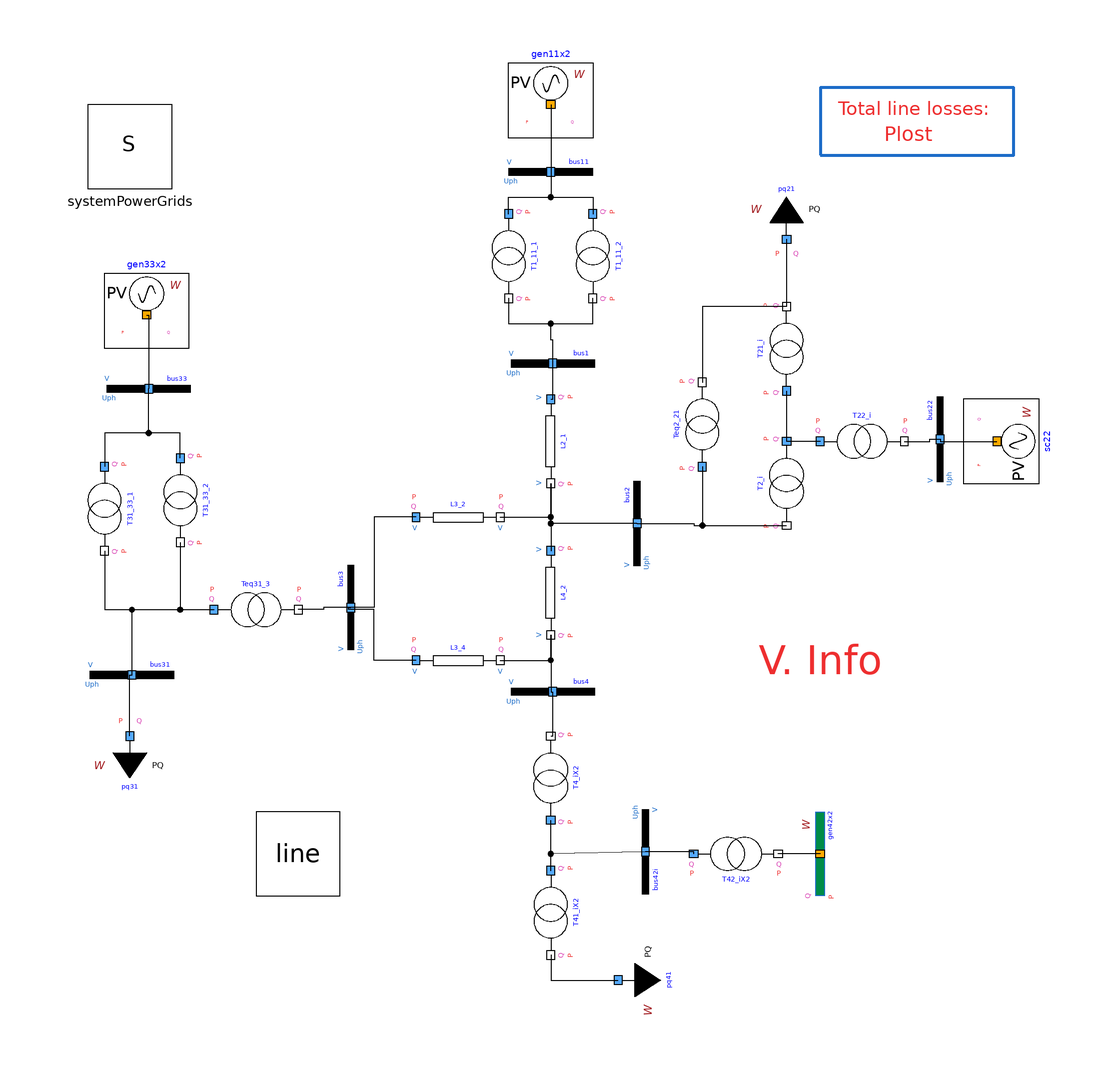

This picture is the connection diagram that the Modelica source below describes through its graphical annotations.

model GenSlackPF "Modello Paris SI con tensioni ai morsetti delle macchine unitarie"
      extends Modelica.Icons.Example;
      Modelica.Units.SI.Power totalLosses = -(gen11x2.port.P + gen42x2.port.P + gen33x2.port.P + pq21.port.P + pq31.port.P + pq41.port.P);
      PowerGridsMC.Electrical.PowerFlow.PVBusW gen33x2(P(displayUnit = "MW") = -100000000, SNom(displayUnit = "MVA") = 120000000, U(displayUnit = "kV") = 13800, UNom(displayUnit = "kV") = 13800, portVariablesPhases = true) annotation(
        Placement(transformation(origin = {-96, 58}, extent = {{-10, 10}, {10, -10}})));
      PowerGridsMC.Electrical.PowerFlow.SlackBusW gen42x2(SNom(displayUnit = "MVA") = 100000000, U(displayUnit = "kV") = 15700, UNom(displayUnit = "kV") = 15700) annotation(
        Placement(visible = true, transformation(origin = {64, -70}, extent = {{-10, 10}, {10, -10}}, rotation = 90)));
      PowerGridsMC.Electrical.Loads.LoadPQW pq21(P(displayUnit = "MW") = 200000000, Q(displayUnit = "MVA") = 100000000, SNom(displayUnit = "MVA") = 100000000, UNom(displayUnit = "kV") = 127000, showPortData = true) annotation(
        Placement(visible = true, transformation(origin = {56, 76}, extent = {{-10, 10}, {10, -10}}, rotation = 0)));
      PowerGridsMC.Electrical.Loads.LoadPQW pq31(P(displayUnit = "MW") = 200000000, Q(displayUnit = "MVA") = 100000000, SNom(displayUnit = "MVA") = 100000000, UNom(displayUnit = "kV") = 129000) annotation(
        Placement(visible = true, transformation(origin = {-100, -42}, extent = {{-10, -10}, {10, 10}}, rotation = 0)));
      PowerGridsMC.Electrical.Loads.LoadPQW pq41(P(displayUnit = "MW") = 100000000, Q(displayUnit = "MVA") = 50000000, SNom(displayUnit = "MVA") = 100000000, UNom(displayUnit = "kV") = 119000, showPortData = false) annotation(
        Placement(visible = true, transformation(origin = {16, -100}, extent = {{-10, -10}, {10, 10}}, rotation = 90)));
      PowerGridsMC.Electrical.Branches.TransformerFixedRatio T4_iX2(SNom(displayUnit = "MW") = 190e6*2, UNomA(displayUnit = "kV") = 236100, UNomB(displayUnit = "kV") = 236100, X = 0.04828*220^2/100/2) annotation(
        Placement(visible = true, transformation(origin = {0, -52}, extent = {{-10, 10}, {10, -10}}, rotation = 90)));
      PowerGridsMC.Electrical.Branches.LineConstantImpedance L3_2(
        B = 75e3*line.Yd,
        R = 75e3*line.Rd,
        SNom(displayUnit = "MW") = 100000000,
        UNom(displayUnit = "kV") = 220000,
        X = 75e3*line.Xd,
        showPortData = true) annotation(
        Placement(visible = true, transformation(origin = {-22, 10}, extent = {{-10, -10}, {10, 10}}, rotation = 0)));
      PowerGridsMC.Electrical.PowerFlow.PVBusW gen11x2(P(displayUnit = "MW") = -200000000, SNom(displayUnit = "MVA") = 200000000, U(displayUnit = "kV") = 13800, UNom(displayUnit = "kV") = 13800, portVariablesPhases = true) annotation(
        Placement(visible = true, transformation(origin = {0, 108}, extent = {{-10, 10}, {10, -10}}, rotation = 0)));
      PowerGridsMC.Electrical.Branches.TransformerFixedRatio T1_11_2(R = 377/110e3*240^2/110, SNom(displayUnit = "MW") = 110000000, UNomA(displayUnit = "kV") = 13800, UNomB(displayUnit = "kV") = 240000, X = 0.0999*240^2/110, rFixed = 240/13.8) annotation(
        Placement(visible = true, transformation(origin = {10, 72}, extent = {{-10, -10}, {10, 10}}, rotation = -90)));
      PowerGridsMC.Electrical.Branches.LineConstantImpedance L2_1(
        B = 200e3*line.Yd,
        R = 200e3*line.Rd,
        SNom(displayUnit = "MW") = 100000000,
        UNom(displayUnit = "kV") = 220000,
        X = 200e3*line.Xd,
        showPortData = true) annotation(
        Placement(visible = true, transformation(origin = {0, 28}, extent = {{-10, -10}, {10, 10}}, rotation = -90)));
      PowerGridsMC.Electrical.Branches.LineConstantImpedance L4_2(
        B = 90e3*line.Yd,
        R = 90e3*line.Rd,
        SNom(displayUnit = "MW") = 100000000,
        UNom(displayUnit = "kV") = 220000,
        X = 90e3*line.Xd,
        showPortData = true) annotation(
        Placement(visible = true, transformation(origin = {0, -8}, extent = {{-10, -10}, {10, 10}}, rotation = -90)));
      PowerGridsMC.Electrical.Branches.LineConstantImpedance L3_4(
        B = 50e3*line.Yd,
        R = 50e3*line.Rd,
        SNom(displayUnit = "MW") = 100000000,
        UNom(displayUnit = "kV") = 220000,
        X = 50e3*line.Xd,
        showPortData = true) annotation(
        Placement(visible = true, transformation(origin = {-22, -24}, extent = {{-10, -10}, {10, 10}}, rotation = 0)));
      PowerGridsMC.Electrical.Branches.TransformerFixedRatio T41_iX2(SNom(displayUnit = "MW") = 190e6*2, UNomA(displayUnit = "kV") = 236100, UNomB(displayUnit = "kV") = 127900, X = 0.02476*119^2/100/2, rFixed = 127.9/236.1) annotation(
        Placement(visible = true, transformation(origin = {0, -84}, extent = {{-10, -10}, {10, 10}}, rotation = -90)));
      PowerGridsMC.Electrical.Branches.TransformerFixedRatio T31_33_1(R = 273/75e3*132^2/75, SNom(displayUnit = "MW") = 75000000, UNomA(displayUnit = "kV") = 13800, UNomB(displayUnit = "kV") = 132000, X = 0.0965*132^2/75, rFixed = 132/13.8, showPortData = true) annotation(
        Placement(visible = true, transformation(origin = {-106, 12}, extent = {{-10, -10}, {10, 10}}, rotation = -90)));
      PowerGridsMC.Electrical.Branches.TransformerFixedRatio T2_i(SNom(displayUnit = "MW") = 125000000, UNomA(displayUnit = "kV") = 230000, UNomB(displayUnit = "kV") = 230000, X = 71.884e-3*220^2/100) annotation(
        Placement(visible = true, transformation(origin = {56, 18}, extent = {{10, -10}, {-10, 10}}, rotation = 90)));
      PowerGridsMC.Electrical.PowerFlow.PVBusW sc22(P(displayUnit = "MW") = 0, SNom(displayUnit = "MVA") = 39000000, U(displayUnit = "kV") = 10000, UNom(displayUnit = "kV") = 10000) annotation(
        Placement(visible = true, transformation(origin = {106, 28}, extent = {{-10, -10}, {10, 10}}, rotation = 90)));
      PowerGridsMC.Electrical.Branches.TransformerFixedRatio T22_i(SNom(displayUnit = "MW") = 39000000, UNomA(displayUnit = "kV") = 230000, UNomB(displayUnit = "kV") = 10500, X = 0.1635*10.04^2/100, rFixed = 10.5/230, showPortData = true) annotation(
        Placement(visible = true, transformation(origin = {74, 28}, extent = {{-10, -10}, {10, 10}}, rotation = 0)));
      PowerGridsMC.Electrical.Branches.TransformerFixedRatio T42_iX2(SNom(displayUnit = "MW") = 190e6*2, UNomA(displayUnit = "V") = 236.1, UNomB(displayUnit = "V") = 15.75, X = 0.017488*14.7^2/100/2, rFixed = 15.75/236.1, showPortData = true) annotation(
        Placement(visible = true, transformation(origin = {44, -70}, extent = {{10, -10}, {-10, 10}}, rotation = 180)));
      PowerGridsMC.Electrical.Branches.TransformerFixedRatio Teq31_3(R = 0.0948*230^2/160/30, SNom(displayUnit = "MW") = 160000000, UNomA(displayUnit = "kV") = 135000, UNomB(displayUnit = "kV") = 230000, X = 0.0948*230^2/160, rFixed = 230/135, showPortData = true) annotation(
        Placement(visible = true, transformation(origin = {-70, -12}, extent = {{-10, -10}, {10, 10}}, rotation = 0)));
      PowerGridsMC.Electrical.Branches.TransformerFixedRatio Teq2_21(R = 435/125e3*126.9^2/100, SNom(displayUnit = "MW") = 125000000, UNomA(displayUnit = "kV") = 230000, UNomB(displayUnit = "kV") = 132700, X = 0.0875*126.9^2/100, rFixed = 132.7/230) annotation(
        Placement(visible = true, transformation(origin = {36, 32}, extent = {{-10, -10}, {10, 10}}, rotation = 90)));
      Line line annotation(
        Placement(visible = true, transformation(origin = {-60, -68.6957}, extent = {{-9.99999, -11.3043}, {9.99999, 8.69565}}, rotation = 0)));
      PowerGridsMC.Electrical.Branches.TransformerFixedRatio T21_i(SNom(displayUnit = "MW") = 125000000, UNomA(displayUnit = "kV") = 230000, UNomB(displayUnit = "kV") = 132700, X = 4.624e-3*126.9^2/100, rFixed = 132.7/230) annotation(
        Placement(visible = true, transformation(origin = {56, 50}, extent = {{-10, -10}, {10, 10}}, rotation = 90)));
      PowerGridsMC.Electrical.Branches.TransformerFixedRatio T31_33_2(R = 273/75e3*132^2/75, SNom(displayUnit = "MW") = 75000000, UNomA(displayUnit = "kV") = 13800, UNomB(displayUnit = "kV") = 132000, X = 0.0965*132^2/75, rFixed = 132/13.8, showPortData = true) annotation(
        Placement(visible = true, transformation(origin = {-88, 14}, extent = {{-10, -10}, {10, 10}}, rotation = -90)));
      PowerGridsMC.Electrical.Branches.TransformerFixedRatio T1_11_1(R = 377/110e3*240^2/110, SNom(displayUnit = "MW") = 110000000, UNomA(displayUnit = "kV") = 13800, UNomB(displayUnit = "kV") = 240000, X = 0.0999*240^2/110, rFixed = 240/13.8, showPortData = true) annotation(
        Placement(visible = true, transformation(origin = {-10, 72}, extent = {{-10, -10}, {10, 10}}, rotation = -90)));
      PowerGridsMC.Electrical.Buses.Bus bus3(SNom(displayUnit = "V.A") = 100e6, UNom(displayUnit = "V") = 220e3, portVariablesPhases = true, portVariablesPu = true) annotation(
        Placement(visible = true, transformation(origin = {-47.5, -11.5}, extent = {{-10, -10}, {10, 10}}, rotation = 90)));
      PowerGridsMC.Electrical.Buses.Bus bus33(SNom(displayUnit = "V.A") = 100e6, UNom(displayUnit = "V") = 13.8e3, portVariablesPhases = true, portVariablesPu = true) annotation(
        Placement(visible = true, transformation(origin = {-95.5, 40.5}, extent = {{-10, -10}, {10, 10}}, rotation = 0)));
      PowerGridsMC.Electrical.Buses.Bus bus4(SNom(displayUnit = "V.A") = 100e6, UNom(displayUnit = "V") = 220e3, portVariablesPhases = true, portVariablesPu = true) annotation(
        Placement(visible = true, transformation(origin = {0.5, -31.5}, extent = {{-10, -10}, {10, 10}}, rotation = 0)));
      PowerGridsMC.Electrical.Buses.Bus bus31(SNom(displayUnit = "V.A") = 100e6, UNom(displayUnit = "V") = 135e3, portVariablesPhases = true, portVariablesPu = true) annotation(
        Placement(visible = true, transformation(origin = {-99.5, -27.5}, extent = {{-10, -10}, {10, 10}}, rotation = 0)));
      PowerGridsMC.Electrical.Buses.Bus bus11(UNom(displayUnit = "kV") = 13800, SNom(displayUnit = "MVA") = 100000000) annotation(
        Placement(transformation(extent = {{-10, 82}, {10, 102}})));
      PowerGridsMC.Electrical.Buses.Bus bus22(SNom(displayUnit = "V.A") = 10E6, UNom(displayUnit = "V") = 10E3, portVariablesPhases = true, portVariablesPu = true) annotation(
        Placement(visible = true, transformation(origin = {92.5, 28.5}, extent = {{-10, -10}, {10, 10}}, rotation = 90)));
      PowerGridsMC.Electrical.Buses.Bus bus1(SNom(displayUnit = "V.A") = 100e6, UNom(displayUnit = "V") = 220e3, portVariablesPhases = true, portVariablesPu = true) annotation(
        Placement(visible = true, transformation(origin = {0.5, 46.5}, extent = {{-10, -10}, {10, 10}}, rotation = 0)));
      PowerGridsMC.Electrical.Buses.Bus bus2(SNom(displayUnit = "V.A") = 100e6, UNom(displayUnit = "V") = 220e3, portVariablesPhases = true, portVariablesPu = true) annotation(
        Placement(visible = true, transformation(origin = {20.5, 8.5}, extent = {{-10, -10}, {10, 10}}, rotation = 90)));
      inner PowerGridsMC.Electrical.System systemPowerGrids(showDataOnDiagramsPu = false) annotation(
        Placement(visible = true, transformation(origin = {-100, 98}, extent = {{-10, -10}, {10, 10}}, rotation = 0)));
      PowerGridsMC.Electrical.Buses.Bus bus42i(SNom(displayUnit = "V.A") = 100e6, UNom(displayUnit = "V") = 236, portVariablesPhases = true, portVariablesPu = true) annotation(
        Placement(visible = true, transformation(origin = {22.5, -69.5}, extent = {{-10, -10}, {10, 10}}, rotation = -90)));
    equation
      connect(L3_2.terminalB, L2_1.terminalB) annotation(
        Line(points = {{-12, 10}, {0, 10}, {0, 18}}));
      connect(L2_1.terminalB, L4_2.terminalA) annotation(
        Line(points = {{0, 18}, {0, 2}}));
      connect(L3_4.terminalB, L4_2.terminalB) annotation(
        Line(points = {{-12, -24}, {0, -24}, {0, -18}}));
      connect(T31_33_1.terminalB, Teq31_3.terminalA) annotation(
        Line(points = {{-106, 2}, {-106, -12}, {-80, -12}}));
      connect(T31_33_2.terminalB, Teq31_3.terminalA) annotation(
        Line(points = {{-88, 4}, {-88, -12}, {-80, -12}}));
      connect(T21_i.terminalA, T2_i.terminalA) annotation(
        Line(points = {{56, 40}, {56, 28}}));
      connect(T22_i.terminalA, T2_i.terminalA) annotation(
        Line(points = {{64, 28}, {56, 28}}));
      connect(Teq2_21.terminalA, T2_i.terminalB) annotation(
        Line(points = {{36, 22}, {36, 8}, {56, 8}}));
      connect(T21_i.terminalB, Teq2_21.terminalB) annotation(
        Line(points = {{56, 60}, {36, 60}, {36, 42}}));
      connect(pq21.terminal, T21_i.terminalB) annotation(
        Line(points = {{56, 76}, {56, 60}}));
      connect(gen42x2.terminal, T42_iX2.terminalB) annotation(
        Line(points = {{64, -70}, {54, -70}}));
      connect(T41_iX2.terminalA, T4_iX2.terminalA) annotation(
        Line(points = {{0, -74}, {0, -62}}));
      connect(T41_iX2.terminalB, pq41.terminal) annotation(
        Line(points = {{0, -94}, {0, -100}, {16, -100}}));
      connect(T31_33_2.terminalA, T31_33_1.terminalA) annotation(
        Line(points = {{-88, 24}, {-88, 30}, {-106, 30}, {-106, 22}}, color = {0, 0, 0}));
      connect(bus3.terminal, Teq31_3.terminalB) annotation(
        Line(points = {{-47.5, -11.5}, {-54, -11.5}, {-54, -12}, {-60, -12}}, color = {0, 0, 0}));
      connect(L3_2.terminalA, bus3.terminal) annotation(
        Line(points = {{-32, 10}, {-42, 10}, {-42, -11.5}, {-47.5, -11.5}}, color = {0, 0, 0}));
      connect(L3_4.terminalA, bus3.terminal) annotation(
        Line(points = {{-32, -24}, {-42, -24}, {-42, -12}, {-48, -12}, {-48, -11.5}, {-47.5, -11.5}}, color = {0, 0, 0}));
      connect(gen33x2.terminal, bus33.terminal) annotation(
        Line(points = {{-96, 58}, {-95.5, 58}, {-95.5, 40.5}}));
      connect(T31_33_2.terminalA, bus33.terminal) annotation(
        Line(points = {{-88, 24}, {-88, 30}, {-95.5, 30}, {-95.5, 40.5}}, color = {0, 0, 0}));
      connect(T4_iX2.terminalB, bus4.terminal) annotation(
        Line(points = {{0, -42}, {0.5, -42}, {0.5, -31.5}}, color = {0, 0, 0}));
      connect(L4_2.terminalB, bus4.terminal) annotation(
        Line(points = {{0, -18}, {0, -31.5}, {0.5, -31.5}}, color = {0, 0, 0}));
      connect(pq31.terminal, bus31.terminal) annotation(
        Line(points = {{-100, -42}, {-100, -27.5}, {-99.5, -27.5}}, color = {0, 0, 0}));
      connect(bus31.terminal, Teq31_3.terminalA) annotation(
        Line(points = {{-99.5, -27.5}, {-99.5, -12}, {-80, -12}}, color = {0, 0, 0}));
      connect(T22_i.terminalB, bus22.terminal) annotation(
        Line(points = {{84, 28}, {90, 28}, {90, 28.5}, {92.5, 28.5}}, color = {0, 0, 0}));
      connect(bus22.terminal, sc22.terminal) annotation(
        Line(points = {{92.5, 28.5}, {92.5, 28}, {106, 28}}, color = {0, 0, 0}));
      connect(T1_11_1.terminalA, T1_11_2.terminalA) annotation(
        Line(points = {{-10, 82}, {-10, 86}, {10, 86}, {10, 82}}, color = {0, 0, 0}));
      connect(gen11x2.terminal, bus11.terminal) annotation(
        Line(points = {{0, 108}, {0, 92}}, color = {0, 0, 0}));
      connect(bus11.terminal, T1_11_2.terminalA) annotation(
        Line(points = {{0, 92}, {0, 86}, {10, 86}, {10, 82}}, color = {0, 0, 0}));
      connect(T1_11_1.terminalB, T1_11_2.terminalB) annotation(
        Line(points = {{-10, 62}, {-10, 56}, {10, 56}, {10, 62}}, color = {0, 0, 0}));
      connect(bus1.terminal, T1_11_2.terminalB) annotation(
        Line(points = {{0.5, 46.5}, {0.5, 52}, {0, 52}, {0, 56}, {10, 56}, {10, 62}}, color = {0, 0, 0}));
      connect(L2_1.terminalA, bus1.terminal) annotation(
        Line(points = {{0, 38}, {0.5, 38}, {0.5, 46.5}}, color = {0, 0, 0}));
      connect(bus2.terminal, L2_1.terminalB) annotation(
        Line(points = {{20.5, 8.5}, {0, 8.5}, {0, 18}}, color = {0, 0, 0}));
      connect(bus2.terminal, T2_i.terminalB) annotation(
        Line(points = {{20.5, 8.5}, {34, 8.5}, {34, 8}, {56, 8}}, color = {0, 0, 0}));
      connect(T42_iX2.terminalA, bus42i.terminal) annotation(
        Line(points = {{34, -70}, {34, -69.5}, {22.5, -69.5}}, color = {0, 0, 0}));
      connect(bus42i.terminal, T4_iX2.terminalA) annotation(
        Line(points = {{22.5, -69.5}, {0, -70}, {0, -62}}, color = {0, 0, 0}));
      annotation(
        Diagram(coordinateSystem(extent = {{-120, 120}, {120, -100}}), graphics = {Text(origin = {64, -24}, textColor = {238, 46, 47}, extent = {{-28, 6}, {28, -6}}, textString = "V. Info"), Text(textColor = {238, 46, 47}, extent = {{74, 104}, {96, 98}}, textString = DynamicSelect("Plost", (String((totalLosses/1000000), "8.2f") + " MW"))), Rectangle(lineColor = {28, 108, 200}, lineThickness = 1, extent = {{64, 112}, {110, 96}}), Text(textColor = {238, 46, 47}, extent = {{68, 112}, {104, 102}}, textString = "Total line losses:", horizontalAlignment = TextAlignment.Left)}),
        Documentation(info = "<html>
    <p>Per i trasformatori a tre avvolgimenti <b>scelgo lo schema paris a stella con trasformatori ideali ai lati a pi&ugrave; bassa tensione</b>. Quindi: </p>
    <p>1) parto dai parametri nella base di sistema calcolati in &quot;Descrizione rete.docx&quot; </p>
    <p>2) li trasformo in ohm lato B (occorrer&agrave; usare tensione e potenza nominali usate per la conversione in base di sistema) </p>
    <p>3) alle porte esterne metto come tensione nominale la tensione nominale di targa del trasformatore </p>
    <p>4) alla porta interna metto come tensione nominale la tensione nominale del trasformatore al lato di pi&ugrave; alta tensione</p>
    </html>"));
    end GenSlackPF;